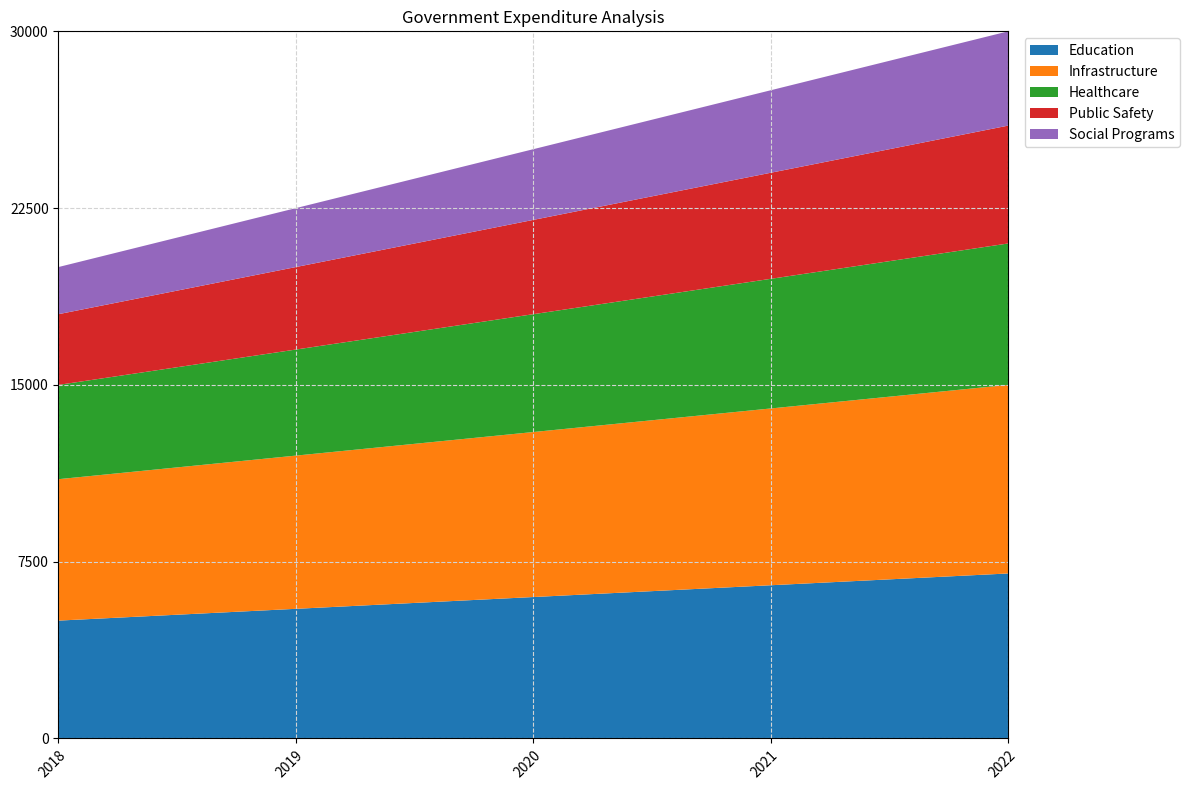

This figure's Python source: (Note: this script raises an exception after producing the figure.)

import pandas as pd
import numpy as np
import matplotlib.pyplot as plt

# Data
data = {'Year': ['2018', '2019', '2020', '2021', '2022'],
        'Education ($)': [5000, 5500, 6000, 6500, 7000],
        'Infrastructure ($)': [6000, 6500, 7000, 7500, 8000],
        'Healthcare ($)': [4000, 4500, 5000, 5500, 6000],
        'Public Safety ($)': [3000, 3500, 4000, 4500, 5000],
        'Social Programs ($)': [2000, 2500, 3000, 3500, 4000]}

# Convert data to dataframe
df = pd.DataFrame(data)

# Convert first column to string type
df.iloc[:, 0] = df.iloc[:, 0].astype(str)

# Set figure size
fig, ax = plt.subplots(figsize=(12, 8))

# Calculate max total value
max_total_value = df.iloc[:, 1:].sum(axis=1).max()

# Ceil up to nearest multiple of 10, 100 or 1000
if max_total_value <= 10:
    max_total_value = np.ceil(max_total_value)
elif max_total_value <= 100:
    max_total_value = np.ceil(max_total_value / 10) * 10
elif max_total_value <= 1000:
    max_total_value = np.ceil(max_total_value / 100) * 100
else:
    max_total_value = np.ceil(max_total_value / 1000) * 1000

# Set y limit and ticks
ax.set_ylim(0, max_total_value)
ax.set_yticks(np.linspace(0, max_total_value, np.random.choice([3, 5, 7, 9, 11]), dtype=np.int32))

# Plot data as stacked area chart
ax.stackplot(df['Year'], df['Education ($)'], df['Infrastructure ($)'], df['Healthcare ($)'],
             df['Public Safety ($)'], df['Social Programs ($)'], labels=['Education', 'Infrastructure', 'Healthcare', 'Public Safety', 'Social Programs'])

# Set x limit and ticks
ax.set_xlim(0, len(df.index) - 1)
ax.set_xticks(np.arange(len(df.index)))
ax.set_xticklabels(df['Year'], rotation=45, ha='right', rotation_mode='anchor')

# Set legend
ax.legend(bbox_to_anchor=(1.01, 1), loc='upper left')

# Set background grid lines
ax.grid(color='lightgrey', linestyle='--')

# Set title
ax.set_title('Government Expenditure Analysis')

# Automatically resize image
fig.tight_layout()

# Save figure
fig.savefig('output/final/area_chart/png/20231228-145339_73.png', bbox_inches='tight')

# Clear current image state
plt.clf()